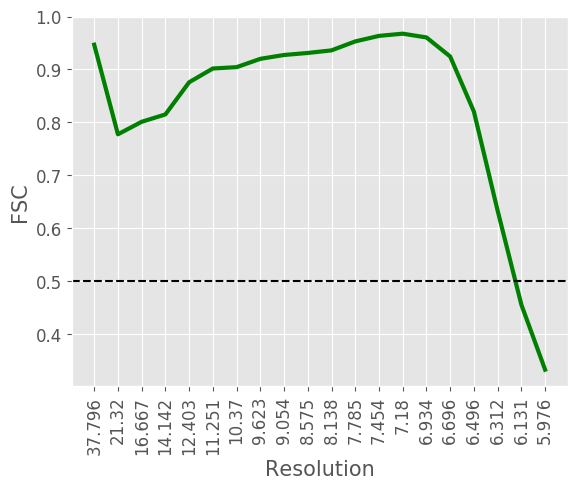

The data file committed next to this chart (first rows):
#resolution, fsc
37.8, 0.9468
21.32, 0.7777
16.67, 0.8013
14.14, 0.8152
12.4, 0.8759
11.25, 0.9019
10.37, 0.9044
9.623, 0.9201
9.054, 0.9274
8.575, 0.9312
8.138, 0.9361
7.785, 0.953
7.454, 0.9634
7.18, 0.9676
6.934, 0.9605
6.696, 0.9245
6.496, 0.8205
6.312, 0.6335
6.131, 0.4561
5.976, 0.3335
